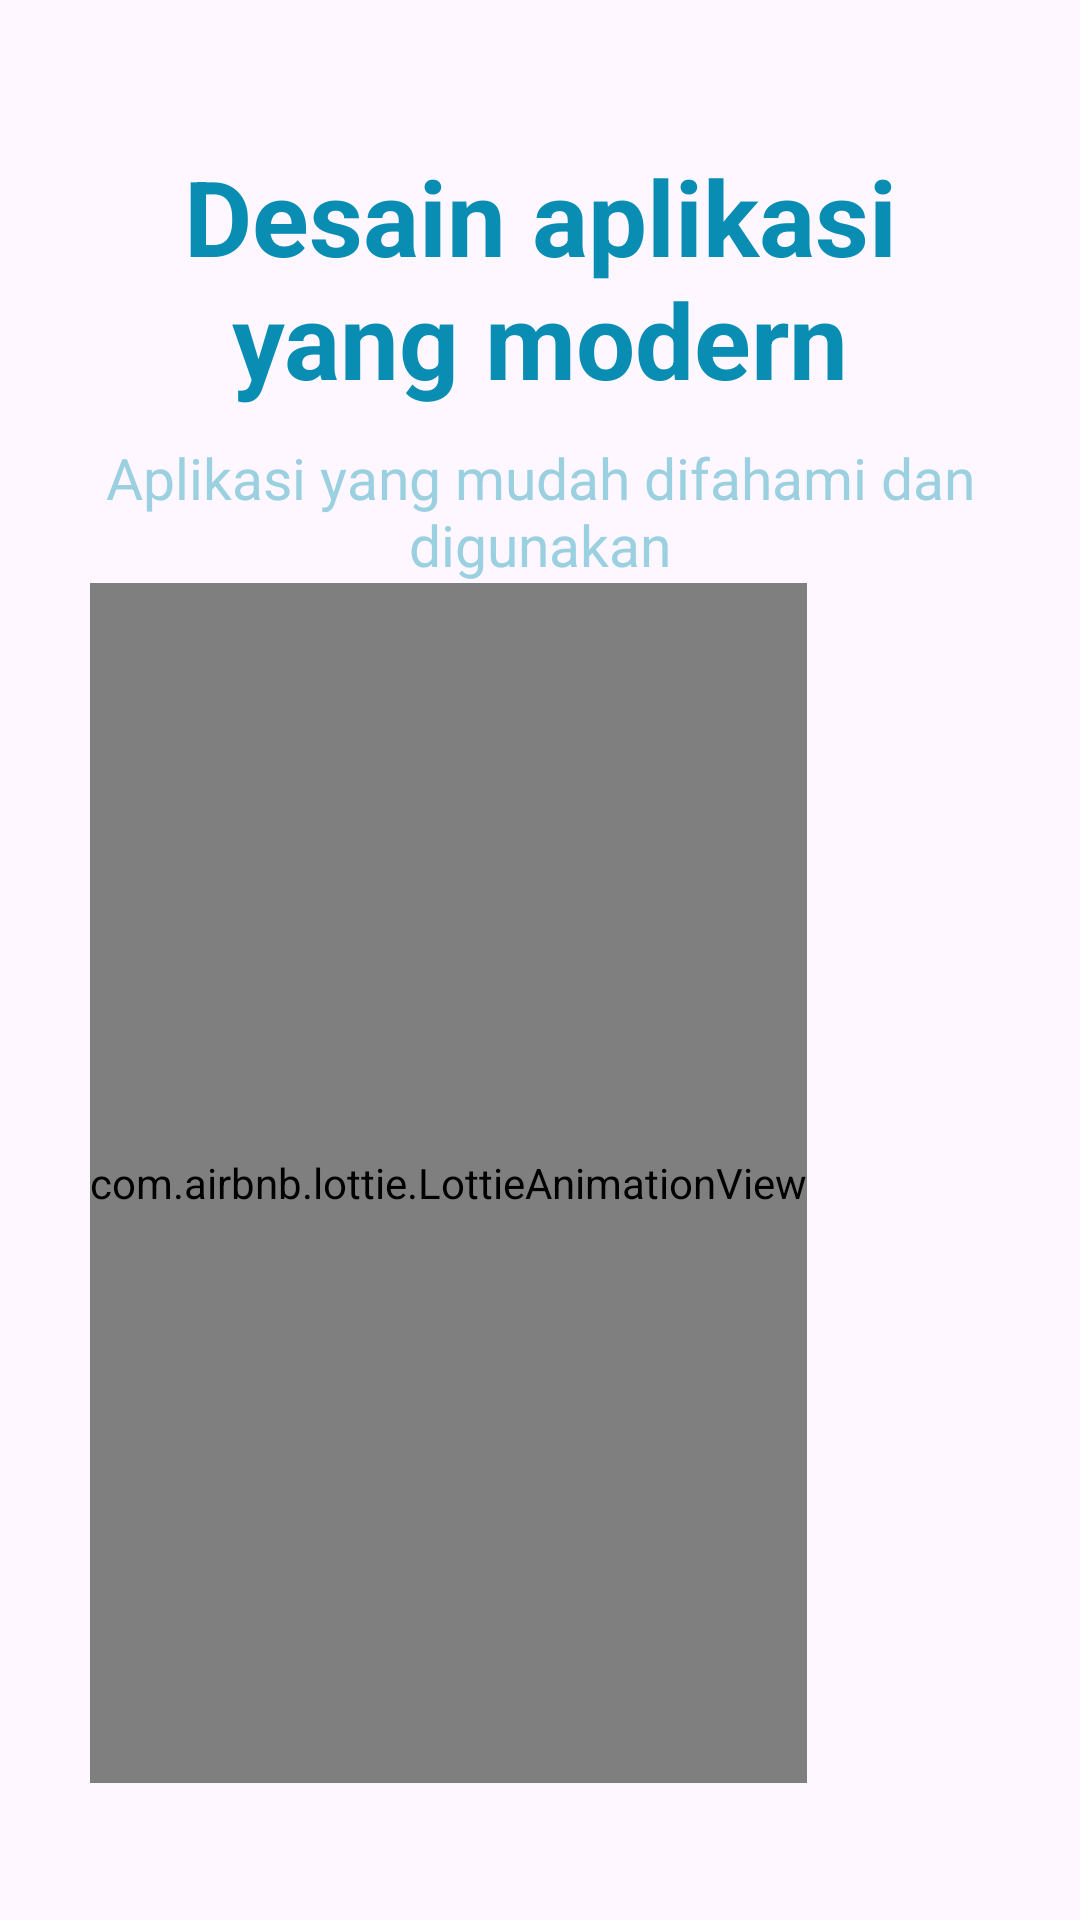

This screen was rendered from an Android layout file. Write that file and the resources it references.
<!-- AndroidManifest.xml: application theme Theme.Molita -->
<!-- res/layout/fragment_slide_third.xml -->
<androidx.constraintlayout.widget.ConstraintLayout xmlns:android="http://schemas.android.com/apk/res/android"
    xmlns:app="http://schemas.android.com/apk/res-auto"
    android:layout_width="match_parent"
    android:layout_height="match_parent"
    android:gravity="center">

    <LinearLayout
        android:layout_width="match_parent"
        android:layout_height="wrap_content"
        android:layout_marginHorizontal="30dp"
        android:layout_marginVertical="50dp"
        android:orientation="vertical"
        app:layout_constraintBottom_toBottomOf="parent"
        app:layout_constraintEnd_toEndOf="parent"
        app:layout_constraintStart_toStartOf="parent"
        app:layout_constraintTop_toTopOf="parent"
        app:layout_constraintVertical_bias="0.25">

        <TextView
            android:layout_width="wrap_content"
            android:layout_height="wrap_content"
            android:layout_gravity="center"
            android:layout_marginBottom="10dp"
            android:text="Desain aplikasi yang modern"
            android:textAlignment="center"
            android:textColor="@color/primaryOne"
            android:textSize="35dp"
            android:textStyle="bold" />

        <TextView
            android:layout_width="wrap_content"
            android:layout_height="wrap_content"
            android:layout_gravity="center"
            android:text="Aplikasi yang mudah difahami dan digunakan"
            android:textAlignment="center"
            android:textColor="@color/secondaryOne"
            android:textSize="19dp" />

        <com.airbnb.lottie.LottieAnimationView
            android:layout_width="wrap_content"
            android:layout_height="400dp"
            app:lottie_autoPlay="true"
            app:lottie_loop="true"
            app:lottie_rawRes="@raw/anim_application" />
    </LinearLayout>

</androidx.constraintlayout.widget.ConstraintLayout>
<!-- resources referenced by this layout -->
<resources>
  <color name="primaryOne">#098DB3</color>
  <color name="secondaryOne">#9AD0DF</color>
  <style name="Theme.Molita" parent="Base.Theme.Molita" />
  <style name="Base.Theme.Molita" parent="Theme.Material3.DayNight.NoActionBar">
          
          
      </style>
</resources>
